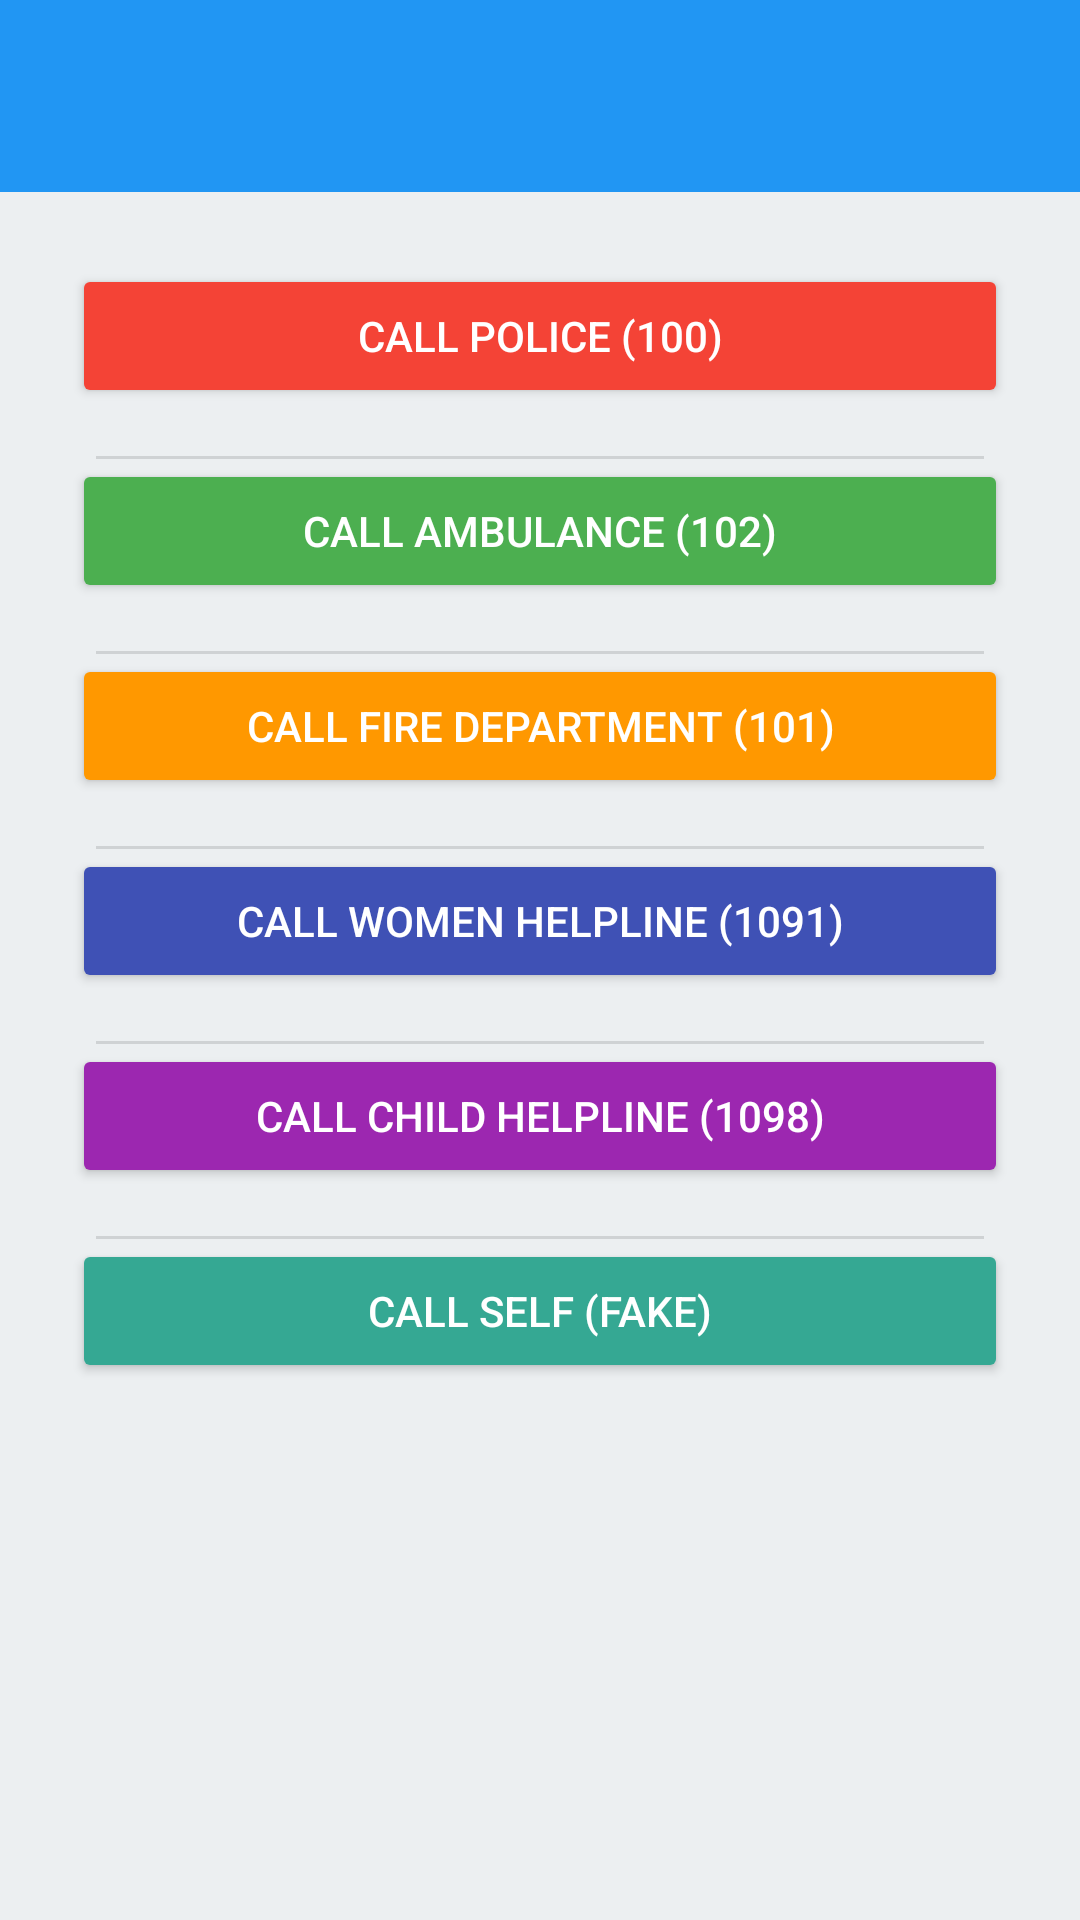

Android layout source for this screen:
<!-- AndroidManifest.xml: application theme Theme.PersonalSafety -->
<!-- res/layout/activity_important_nos.xml -->
<?xml version="1.0" encoding="utf-8"?>

<LinearLayout
    xmlns:android="http://schemas.android.com/apk/res/android"
    android:orientation="vertical"
    android:background="#ECEFF1"
    android:layout_width="match_parent"
    android:layout_height="match_parent">

    
    <androidx.appcompat.widget.Toolbar
        android:id="@+id/toolbar"
        android:layout_width="match_parent"
        android:layout_height="wrap_content"
        android:background="#2196F3"
        android:title="Important Numbers"
        android:titleTextColor="@android:color/white"
        android:elevation="4dp"
        android:padding="16dp" />

    
    <ScrollView
        android:layout_width="match_parent"
        android:layout_height="match_parent"
        android:padding="24dp">

        <LinearLayout
            android:orientation="vertical"
            android:layout_width="match_parent"
            android:layout_height="wrap_content"
            android:gravity="center"
            android:layout_gravity="center_horizontal"
            android:divider="?android:attr/dividerHorizontal"
            android:showDividers="middle"
            android:dividerPadding="8dp">

            <Button
                android:id="@+id/policeBtn"
                android:layout_width="match_parent"
                android:layout_height="wrap_content"
                android:text="Call Police (100)"
                android:backgroundTint="#f44336"
                android:textColor="@android:color/white"
                android:layout_marginBottom="16dp" />

            <Button
                android:id="@+id/ambulanceBtn"
                android:layout_width="match_parent"
                android:layout_height="wrap_content"
                android:text="Call Ambulance (102)"
                android:backgroundTint="#4CAF50"
                android:textColor="@android:color/white"
                android:layout_marginBottom="16dp" />

            <Button
                android:id="@+id/fireBtn"
                android:layout_width="match_parent"
                android:layout_height="wrap_content"
                android:text="Call Fire Department (101)"
                android:backgroundTint="#FF9800"
                android:textColor="@android:color/white"
                android:layout_marginBottom="16dp" />

            <Button
                android:id="@+id/womenHelplineBtn"
                android:layout_width="match_parent"
                android:layout_height="wrap_content"
                android:text="Call Women Helpline (1091)"
                android:backgroundTint="#3F51B5"
                android:textColor="@android:color/white"
                android:layout_marginBottom="16dp" />

            <Button
                android:id="@+id/childHelplineBtn"
                android:layout_width="match_parent"
                android:layout_height="wrap_content"
                android:text="Call Child Helpline (1098)"
                android:backgroundTint="#9C27B0"
                android:textColor="@android:color/white"
                android:layout_marginBottom="16dp" />

            <Button
                android:id="@+id/fakeCallBtn"
                android:layout_width="match_parent"
                android:layout_height="wrap_content"
                android:text="Call Self (Fake)"
                android:backgroundTint="#35A893"
                android:textColor="@android:color/white"
                android:layout_marginBottom="16dp" />

        </LinearLayout>
    </ScrollView>
</LinearLayout>
<!-- resources referenced by this layout -->
<resources>
  <style name="Theme.PersonalSafety" parent="Base.Theme.PersonalSafety" />
  <style name="Base.Theme.PersonalSafety" parent="Theme.Material3.DayNight.NoActionBar">
          
          
      </style>
</resources>
